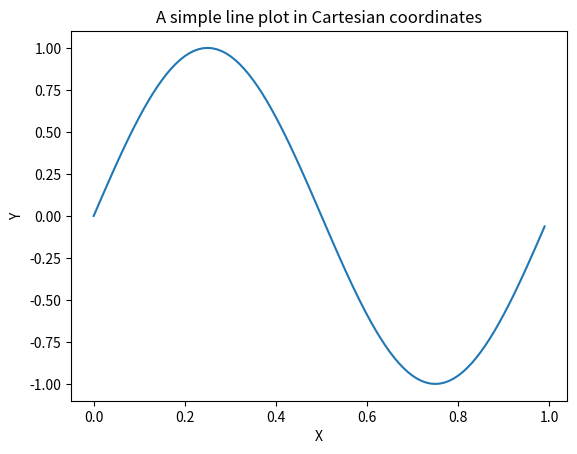

Recreate this plot in Python.
'''
笛卡尔坐标系，也被称为直角坐标系，是数学中的一种正交坐标系。这个系统是由法国数学家勒内·笛卡尔引入的。
它的基本构成是两条相交于原点的数轴，这两条数轴一起构成了一个平面仿射坐标系。如果这两条数轴上的度量单位相等，则称此仿射坐标系为笛卡尔坐标系。
当两条数轴互相垂直时，我们便称之为笛卡尔直角坐标系；否则，它就被称为笛卡尔斜角坐标系。二维的直角坐标系通常由两个互相垂直的坐标轴设定，分别称为x轴和y轴。
'''

import matplotlib.pyplot as plt
import numpy as np

# 创建一个空的图形
fig = plt.figure()

# 添加一个子图，111代表的是1行1列的第1个图
ax = fig.add_subplot(111)

# 生成x和y的值，这里我们生成[0, 1]范围内的等差数列作为示例
x = np.arange(0, 1, 0.01)
y = np.sin(2 * np.pi * x)

# 绘制折线图，其中x是横轴，y是纵轴
ax.plot(x, y)

# 设置x轴和y轴的标签
ax.set_xlabel('X')
ax.set_ylabel('Y')

# 设置标题
ax.set_title('A simple line plot in Cartesian coordinates')

# 显示图形
plt.show()